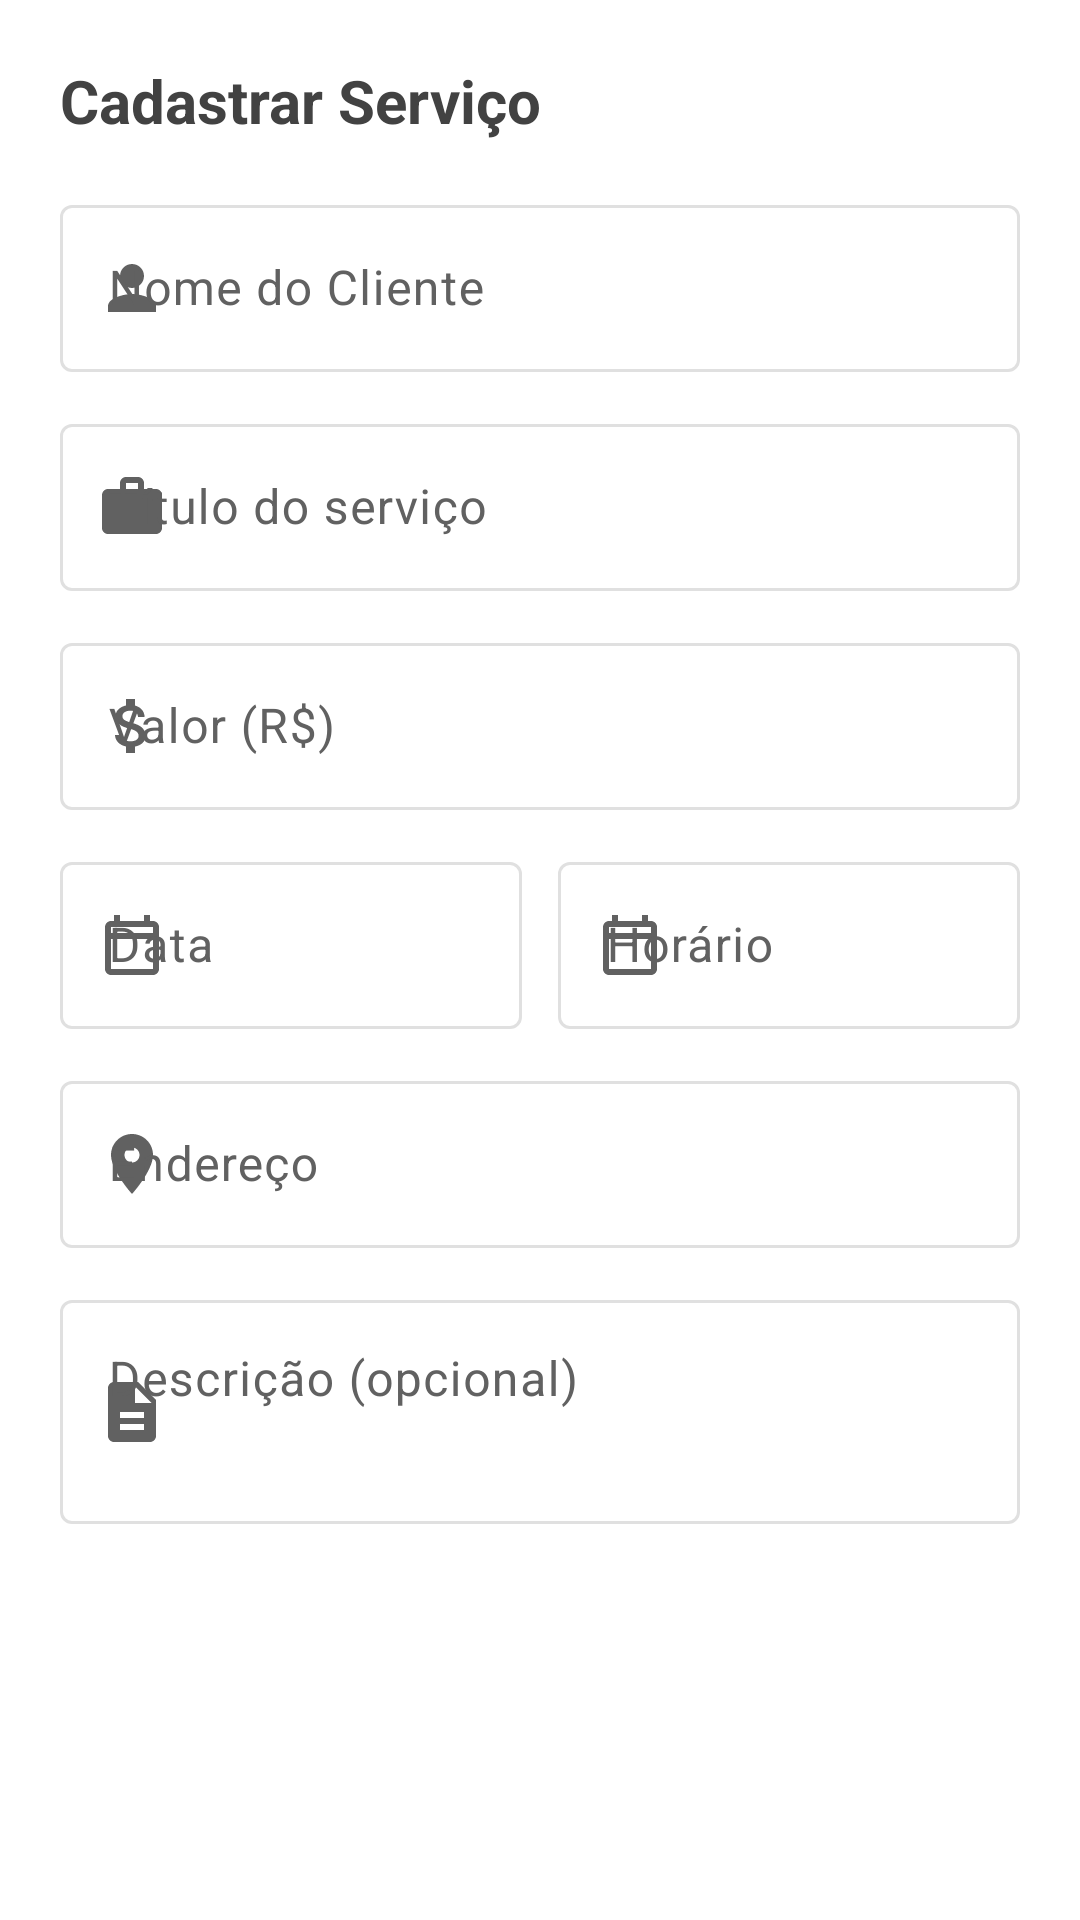

Reconstruct the res/layout file that produces this screen, plus the resources it refers to.
<!-- AndroidManifest.xml: application theme Theme.Servicos -->
<!-- res/layout/dialog_add_task.xml -->
<?xml version="1.0" encoding="utf-8"?>
<ScrollView xmlns:android="http://schemas.android.com/apk/res/android"
    xmlns:app="http://schemas.android.com/apk/res-auto"
    android:layout_width="match_parent"
    android:layout_height="wrap_content"
    android:fillViewport="true">

    <LinearLayout
        android:layout_width="match_parent"
        android:layout_height="wrap_content"
        android:orientation="vertical"
        android:padding="20dp">

        <TextView
            android:id="@+id/tvDialogTitle"
            android:layout_width="wrap_content"
            android:layout_height="wrap_content"
            android:text="Cadastrar Serviço"
            android:textSize="20sp"
            android:textStyle="bold"
            android:textColor="?attr/colorPrimary"
            android:layout_marginBottom="16dp" />

        
        <com.google.android.material.textfield.TextInputLayout
            android:id="@+id/tilTaskClientName"
            style="@style/Widget.Material3.TextInputLayout.OutlinedBox"
            android:layout_width="match_parent"
            android:layout_height="wrap_content"
            android:hint="Nome do Cliente"
            app:startIconDrawable="@drawable/ic_person">

            <com.google.android.material.textfield.TextInputEditText
                android:id="@+id/etTaskClientName"
                android:layout_width="match_parent"
                android:layout_height="wrap_content"
                android:inputType="textCapWords"
                android:imeOptions="actionNext"
                android:maxLines="1" />
        </com.google.android.material.textfield.TextInputLayout>

        
        <com.google.android.material.textfield.TextInputLayout
            android:id="@+id/tilTaskTitle"
            style="@style/Widget.Material3.TextInputLayout.OutlinedBox"
            android:layout_width="match_parent"
            android:layout_height="wrap_content"
            android:layout_marginTop="12dp"
            android:hint="Título do serviço"
            app:startIconDrawable="@drawable/ic_work">

            <com.google.android.material.textfield.TextInputEditText
                android:id="@+id/etTaskTitle"
                android:layout_width="match_parent"
                android:layout_height="wrap_content"
                android:inputType="textCapSentences"
                android:imeOptions="actionNext"
                android:maxLines="1" />
        </com.google.android.material.textfield.TextInputLayout>

        
        <com.google.android.material.textfield.TextInputLayout
            android:id="@+id/tilTaskPrice"
            style="@style/Widget.Material3.TextInputLayout.OutlinedBox"
            android:layout_width="match_parent"
            android:layout_height="wrap_content"
            android:layout_marginTop="12dp"
            android:hint="Valor (R$)"
            app:startIconDrawable="@drawable/ic_money">

            <com.google.android.material.textfield.TextInputEditText
                android:id="@+id/etTaskPrice"
                android:layout_width="match_parent"
                android:layout_height="wrap_content"
                android:inputType="numberDecimal"
                android:imeOptions="actionNext"
                android:maxLines="1" />
        </com.google.android.material.textfield.TextInputLayout>

        
        <LinearLayout
            android:layout_width="match_parent"
            android:layout_height="wrap_content"
            android:layout_marginTop="12dp"
            android:orientation="horizontal">

            
            <com.google.android.material.textfield.TextInputLayout
                android:id="@+id/tilTaskDate"
                style="@style/Widget.Material3.TextInputLayout.OutlinedBox"
                android:layout_width="0dp"
                android:layout_height="wrap_content"
                android:layout_weight="1"
                android:layout_marginEnd="6dp"
                android:hint="Data"
                app:startIconDrawable="@drawable/ic_calendar">

                <com.google.android.material.textfield.TextInputEditText
                    android:id="@+id/etTaskDate"
                    android:layout_width="match_parent"
                    android:layout_height="wrap_content"
                    android:focusable="false"
                    android:clickable="true"
                    android:inputType="none"
                    android:maxLines="1" />
            </com.google.android.material.textfield.TextInputLayout>

            
            <com.google.android.material.textfield.TextInputLayout
                android:id="@+id/tilTaskTime"
                style="@style/Widget.Material3.TextInputLayout.OutlinedBox"
                android:layout_width="0dp"
                android:layout_height="wrap_content"
                android:layout_weight="1"
                android:layout_marginStart="6dp"
                android:hint="Horário"
                app:startIconDrawable="@drawable/ic_calendar">

                <com.google.android.material.textfield.TextInputEditText
                    android:id="@+id/etTaskTime"
                    android:layout_width="match_parent"
                    android:layout_height="wrap_content"
                    android:focusable="false"
                    android:clickable="true"
                    android:inputType="none"
                    android:maxLines="1" />
            </com.google.android.material.textfield.TextInputLayout>

        </LinearLayout>

        
        <com.google.android.material.textfield.TextInputLayout
            android:id="@+id/tilTaskAddress"
            style="@style/Widget.Material3.TextInputLayout.OutlinedBox"
            android:layout_width="match_parent"
            android:layout_height="wrap_content"
            android:layout_marginTop="12dp"
            android:hint="Endereço"
            app:startIconDrawable="@drawable/ic_location">

            <com.google.android.material.textfield.TextInputEditText
                android:id="@+id/etTaskAddress"
                android:layout_width="match_parent"
                android:layout_height="wrap_content"
                android:inputType="textCapWords|textPostalAddress"
                android:imeOptions="actionNext"
                android:maxLines="2" />
        </com.google.android.material.textfield.TextInputLayout>

        
        <com.google.android.material.textfield.TextInputLayout
            android:id="@+id/tilTaskDescription"
            style="@style/Widget.Material3.TextInputLayout.OutlinedBox"
            android:layout_width="match_parent"
            android:layout_height="wrap_content"
            android:layout_marginTop="12dp"
            android:hint="Descrição (opcional)"
            app:startIconDrawable="@drawable/ic_description">

            <com.google.android.material.textfield.TextInputEditText
                android:id="@+id/etTaskDescription"
                android:layout_width="match_parent"
                android:layout_height="wrap_content"
                android:inputType="textMultiLine|textCapSentences"
                android:minLines="2"
                android:maxLines="4"
                android:gravity="top" />
        </com.google.android.material.textfield.TextInputLayout>

    </LinearLayout>

</ScrollView>
<!-- resources referenced by this layout -->
<resources>
  <!-- drawable ic_calendar (drawable) -->
  <?xml version="1.0" encoding="utf-8"?>
  <vector xmlns:android="http://schemas.android.com/apk/res/android"
      android:width="24dp"
      android:height="24dp"
      android:viewportWidth="24"
      android:viewportHeight="24">
    <path
        android:fillColor="?attr/colorOnSurfaceVariant"
        android:pathData="M19,4h-1V2h-2v2H8V2H6v2H5c-1.11,0 -1.99,0.9 -1.99,2L3,20c0,1.1 0.89,2 2,2h14c1.1,0 2,-0.9 2,-2V6c0,-1.1 -0.9,-2 -2,-2zm0,16H5V10h14v10zm0,-12H5V6h14v2z"/>
  </vector>
  <!-- drawable ic_description (drawable) -->
  <?xml version="1.0" encoding="utf-8"?>
  <vector xmlns:android="http://schemas.android.com/apk/res/android"
      android:width="24dp"
      android:height="24dp"
      android:viewportWidth="24"
      android:viewportHeight="24">
    <path
        android:fillColor="?attr/colorOnSurfaceVariant"
        android:pathData="M14,2H6c-1.1,0 -2,0.9 -2,2v16c0,1.1 0.9,2 2,2h12c1.1,0 2,-0.9 2,-2V8l-6,-6zm2,16H8v-2h8v2zm0,-4H8v-2h8v2zm-3,-5V3.5L18.5,9H13z"/>
  </vector>
  <!-- drawable ic_location (drawable) -->
  <?xml version="1.0" encoding="utf-8"?>
  <vector xmlns:android="http://schemas.android.com/apk/res/android"
      android:width="24dp"
      android:height="24dp"
      android:viewportWidth="24"
      android:viewportHeight="24">
    <path
        android:fillColor="?attr/colorOnSurfaceVariant"
        android:pathData="M12,2C8.13,2 5,5.13 5,9c0,5.25 7,13 7,13s7,-7.75 7,-13c0,-3.87 -3.13,-7 -7,-7zm0,9.5c-1.38,0 -2.5,-1.12 -2.5,-2.5s1.12,-2.5 2.5,-2.5 2.5,1.12 2.5,2.5 -1.12,2.5 -2.5,2.5z"/>
  </vector>
  <!-- drawable ic_money (drawable) -->
  <?xml version="1.0" encoding="utf-8"?>
  <vector xmlns:android="http://schemas.android.com/apk/res/android"
      android:width="24dp"
      android:height="24dp"
      android:viewportWidth="24"
      android:viewportHeight="24">
    <path
        android:fillColor="?attr/colorOnSurfaceVariant"
        android:pathData="M11.8,10.9c-2.27,-0.59 -3,-1.2 -3,-2.15 0,-1.09 1.01,-1.85 2.7,-1.85 1.78,0 2.44,0.85 2.5,2.1h2.21c-0.07,-1.72 -1.12,-3.3 -3.21,-3.81V3h-3v2.16c-1.94,0.42 -3.5,1.68 -3.5,3.61 0,2.31 1.91,3.46 4.7,4.13 2.5,0.6 3,1.48 3,2.41 0,0.69 -0.49,1.79 -2.7,1.79 -2.06,0 -2.87,-0.92 -2.98,-2.1h-2.2c0.12,2.19 1.76,3.42 3.68,3.83V21h3v-2.15c1.95,-0.37 3.5,-1.5 3.5,-3.55 0,-2.84 -2.43,-3.81 -4.7,-4.4z"/>
  </vector>
  <!-- drawable ic_person (drawable) -->
  <?xml version="1.0" encoding="utf-8"?>
  <vector xmlns:android="http://schemas.android.com/apk/res/android"
      android:width="24dp"
      android:height="24dp"
      android:viewportWidth="24"
      android:viewportHeight="24">
    <path
        android:fillColor="?attr/colorOnSurfaceVariant"
        android:pathData="M12,12c2.21,0 4,-1.79 4,-4s-1.79,-4 -4,-4 -4,1.79 -4,4 1.79,4 4,4zM12,14c-2.67,0 -8,1.34 -8,4v2h16v-2c0,-2.66 -5.33,-4 -8,-4z"/>
  </vector>
  <!-- drawable ic_work (drawable) -->
  <?xml version="1.0" encoding="utf-8"?>
  <vector xmlns:android="http://schemas.android.com/apk/res/android"
      android:width="24dp"
      android:height="24dp"
      android:viewportWidth="24"
      android:viewportHeight="24">
    <path
        android:fillColor="?attr/colorOnSurfaceVariant"
        android:pathData="M20,6h-4V4c0,-1.11 -0.89,-2 -2,-2h-4c-1.11,0 -2,0.89 -2,2v2H4c-1.11,0 -1.99,0.89 -1.99,2L2,19c0,1.11 0.89,2 2,2h16c1.11,0 2,-0.89 2,-2V8c0,-1.11 -0.89,-2 -2,-2zm-6,0h-4V4h4v2z"/>
  </vector>
  <style name="Theme.Servicos" parent="Base.Theme.Servicos" />
  <color name="gray_800">#424242</color>
  <color name="white">#FFFFFFFF</color>
  <color name="gray_200">#EEEEEE</color>
  <color name="gray_900">#212121</color>
  <color name="gray_600">#757575</color>
  <color name="gray_100">#F5F5F5</color>
  <color name="gray_700">#616161</color>
  <color name="gray_300">#E0E0E0</color>
</resources>
